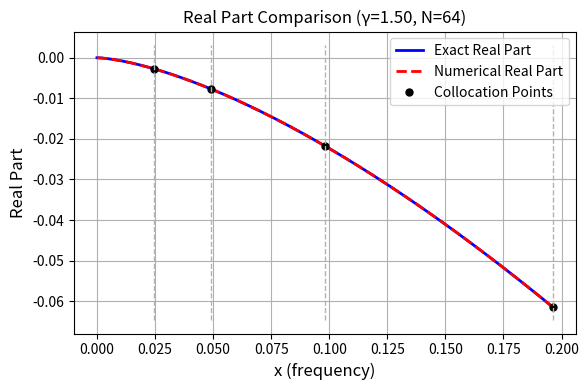
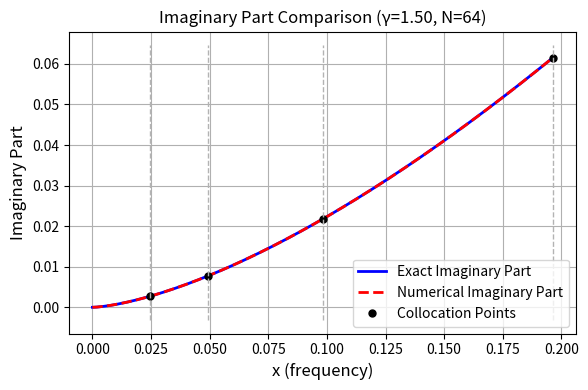
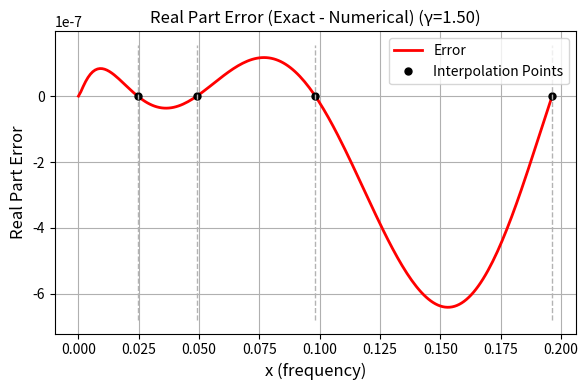
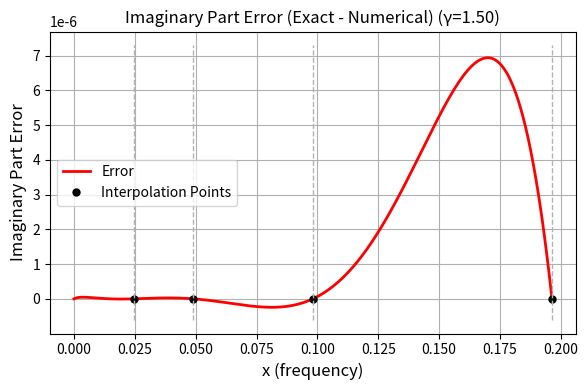
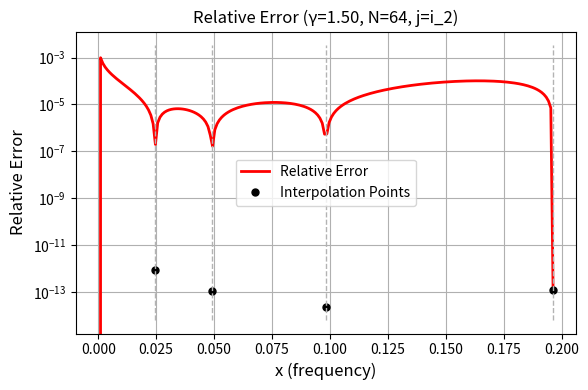

The matplotlib source for these figures, in order:
import numpy as np
import matplotlib.pyplot as plt
import warnings


def solve_redu_inter_bdy_frequency_i2_h(gamma, h=None, x_points_inter=None, plot_flag=False):
    """
    Solve reduced interpolation problem for Weyl derivative boundary scheme i2 (frequency domain).
    
    Input:
        gamma: fractional derivative order
        h: grid spacing (if provided, interpolation points will be auto-selected based on h)
        x_points_inter: interpolation points in frequency space [0, pi] (optional)
        plot_flag: if True, plot comparison and error figures (optional, default: False)
    
    Output:
        x_opt: optimized parameters [a1, a3, a4, a5, a6, a7, alpha, beta]
               (a2 eliminated, a2 = -(a1+a3+a4+a5+a6+a7))
        A: coefficient matrix
        b: right-hand side vector
        L2_error: L^2 error of the approximation (optional)
    """
    
    # Parameter validation and interpolation point selection
    if h is None and x_points_inter is None:
        raise ValueError('At least gamma and h (or x_points_inter) must be provided.')
    
    # Determine mode: check if second argument is h (scalar) or x_points_inter (vector)
    if h is not None:
        h_array = np.asarray(h)
        if h_array.ndim == 0 and 0 < h <= 1:  # scalar
            # Method: Scale by h to cover frequency range
            w_max = 2 * np.pi * h  # Maximum frequency for one period in [0,1)
            w_max = min(w_max, np.pi)  # Cap at Nyquist frequency
            
            # Select points covering [w_max/8, w_max] with good distribution
            # Boundary schemes need at least 4 points (8 parameters, 2 equations per point)
            if w_max > np.pi / 32:
                # For reasonable h, use scaled points
                x_points = np.array([
                    max(w_max / 8, np.pi / 128),   # Low frequency (but not too small)
                    w_max / 4,                     # Mid-low frequency
                    w_max / 2,                     # Mid frequency
                    min(w_max, np.pi / 4)          # High frequency (capped at pi/4 for stability)
                ])
            else:
                # For very small h, use fixed small points
                x_points = np.array([np.pi / 128, np.pi / 64, np.pi / 32, np.pi / 16])
            
            # Ensure points are in valid range and sorted
            x_points = np.clip(x_points, np.pi / 256, np.pi)  # Clamp to [pi/256, pi]
            x_points = np.sort(np.unique(x_points.flatten()))
            
            # Ensure we have at least 4 points (if some are too close, add more)
            if len(x_points) < 4:
                # Add more points if needed
                additional_points = np.linspace(np.pi / 128, min(w_max * 2, np.pi / 4), 4)
                x_points = np.sort(np.unique(np.concatenate([x_points, additional_points])))
                # Ensure at least 4 distinct points
                if len(x_points) < 4:
                    # Add evenly spaced points in valid range to reach 4
                    range_min = max(np.pi / 256, np.min(x_points))
                    range_max = min(np.pi, max(np.pi / 64, np.max(x_points)))
                    if range_max <= range_min:
                        range_max = range_min + np.pi / 32  # Ensure range is non-zero
                    additional_fill = np.linspace(range_min, range_max, 4)
                    x_points = np.sort(np.unique(np.concatenate([x_points, additional_fill])))
                # Ensure we keep at least 4 points
                if len(x_points) > 4:
                    x_points = x_points[:4]  # Keep first 4 if more than needed
            
        elif h_array.ndim > 0:  # vector (backward compatibility)
            # h is actually x_points_inter
            x_points_inter = h
            x_points = np.asarray(x_points_inter).flatten()  # Ensure 1D array
            x_points = np.sort(x_points)
            x_points = np.clip(x_points, 0, np.pi)
            
            if len(x_points) == 0 or len(x_points) < 4:
                raise ValueError('x_points_inter must have at least 4 points.')
        else:
            raise ValueError('h must be a positive scalar <= 1 (grid spacing) or a vector (x_points_inter).')
    else:
        x_points = None
    
    # If both h and x_points_inter are provided, x_points_inter takes precedence
    if x_points_inter is not None and len(x_points_inter) >= 4:
        x_points = np.asarray(x_points_inter).flatten()
        x_points = np.sort(x_points)
        x_points = np.clip(x_points, 0, np.pi)
    
    # Final validation
    if x_points is None or len(x_points) == 0 or len(x_points) < 4:
        raise ValueError('At least 4 interpolation points are required for boundary schemes.')
    
    # Check if points are too small (may cause ill-conditioning)
    min_x = np.min(x_points)
    if min_x < np.pi / 128:
        warnings.warn(f'Smallest interpolation point ({min_x:.6f}) is very small. This may cause ill-conditioning.',
                     UserWarning)
    
    n_points = len(x_points)
    n_eq = 2 * n_points  # each point gives real + imag equation
    n_var = 8  # [a1, a3, a4, a5, a6, a7, alpha, beta] (a2 eliminated, a2 = -(a1+a3+a4+a5+a6+a7))
    
    # Precompute trig constants
    s = np.sin(gamma * np.pi / 2)
    c = np.cos(gamma * np.pi / 2)
    
    # Target function (iw)^gamma
    def target_r(x):
        return c * x ** gamma
    
    def target_i(x):
        return s * x ** gamma
    
    # Define the basis functions (8 functions for boundary scheme i2)
    # a2 is eliminated: a2 = -(a1+a3+a4+a5+a6+a7)
    # Real parts
    def phi_r1(x):
        return np.cos(x) - 1  # a1: exp(-ix) - 1
    
    def phi_r2(x):
        return np.cos(x) - 1  # a3: exp(ix) - 1
    
    def phi_r3(x):
        return np.cos(2 * x) - 1  # a4
    
    def phi_r4(x):
        return np.cos(3 * x) - 1  # a5
    
    def phi_r5(x):
        return np.cos(4 * x) - 1  # a6
    
    def phi_r6(x):
        return np.cos(5 * x) - 1  # a7
    
    def phi_r7(x):
        return -2 * c * x ** gamma * np.cos(x)  # alpha
    
    def phi_r8(x):
        return -c * x ** gamma * np.cos(2 * x) + s * x ** gamma * np.sin(2 * x)  # beta
    
    # Imaginary parts
    def phi_i1(x):
        return -np.sin(x)  # a1: exp(-ix) - 1
    
    def phi_i2(x):
        return np.sin(x)  # a3: exp(ix) - 1
    
    def phi_i3(x):
        return np.sin(2 * x)  # a4
    
    def phi_i4(x):
        return np.sin(3 * x)  # a5
    
    def phi_i5(x):
        return np.sin(4 * x)  # a6
    
    def phi_i6(x):
        return np.sin(5 * x)  # a7
    
    def phi_i7(x):
        return -2 * s * x ** gamma * np.cos(x)  # alpha
    
    def phi_i8(x):
        return -s * x ** gamma * np.cos(2 * x) - c * x ** gamma * np.sin(2 * x)  # beta
    
    phi_r = [phi_r1, phi_r2, phi_r3, phi_r4, phi_r5, phi_r6, phi_r7, phi_r8]
    phi_i = [phi_i1, phi_i2, phi_i3, phi_i4, phi_i5, phi_i6, phi_i7, phi_i8]
    
    # Initialize matrix and vector
    A = np.zeros((n_eq, n_var))
    b = np.zeros(n_eq)
    
    # Fill in A and b: each point gives two equations (real and imaginary)
    for i in range(n_points):
        xi = x_points[i]
        # Real part
        A[2 * i, :] = [f(xi) for f in phi_r]
        b[2 * i] = target_r(xi)
        # Imag part
        A[2 * i + 1, :] = [f(xi) for f in phi_i]
        b[2 * i + 1] = target_i(xi)
    
    # Solve: use least-squares if overdetermined or underdetermined
    x_opt, residuals, rank, s_vals = np.linalg.lstsq(A, b, rcond=None)
    
    # Compute L^2 error on fine grid
    # x_max = max(min(pi, 2*pi*h), max(x_points) * 1.1) - Add 10% margin to include all points
    h_val = h if (h is not None and np.isscalar(h) and 0 < h <= 1) else 1.0 / 64
    x_max = max(min(np.pi, 2 * np.pi * h_val), np.max(x_points) * 1.1)
    x_fine = np.linspace(0, x_max, 1000)
    exact_real_fine = target_r(x_fine)
    exact_imag_fine = target_i(x_fine)
    
    num_real_fine = np.zeros_like(x_fine)
    num_imag_fine = np.zeros_like(x_fine)
    for k in range(n_var):
        num_real_fine = num_real_fine + x_opt[k] * phi_r[k](x_fine)
        num_imag_fine = num_imag_fine + x_opt[k] * phi_i[k](x_fine)
    
    # Compute L^2 error: sqrt(integral[0,pi] |exact - numerical|^2 dx)
    # where |exact - numerical|^2 = (real_err)^2 + (imag_err)^2
    err_real_fine = exact_real_fine - num_real_fine
    err_imag_fine = exact_imag_fine - num_imag_fine
    err_mag_sq = err_real_fine ** 2 + err_imag_fine ** 2
    
    # Integrate using trapezoidal rule
    dx_fine = np.pi / (len(x_fine) - 1)
    L2_error = np.sqrt(dx_fine * (np.sum(err_mag_sq) - 0.5 * (err_mag_sq[0] + err_mag_sq[-1])))
    
    # Plot comparison and error figures (only if plot_flag is true)
    if plot_flag:
        # Create fine grid for plotting
        x_plot = np.linspace(0, np.max(x_points), 200)
        
        # Compute exact values
        exact_real = target_r(x_plot)
        exact_imag = target_i(x_plot)
        
        # Compute numerical approximation
        num_real = np.zeros_like(x_plot)
        num_imag = np.zeros_like(x_plot)
        for k in range(n_var):
            num_real = num_real + x_opt[k] * phi_r[k](x_plot)
            num_imag = num_imag + x_opt[k] * phi_i[k](x_plot)
        
        # Compute errors
        err_real = exact_real - num_real
        err_imag = exact_imag - num_imag
        err_magnitude = np.sqrt(err_real ** 2 + err_imag ** 2)
        
        # Compute relative error: |exact - numerical| / (|w|^gamma + eps)
        eps_rel = 1e-10  # Small value to avoid division by zero
        rel_error = err_magnitude / (x_plot ** gamma + eps_rel)
        
        # Compute relative error at interpolation points
        exact_real_points = target_r(x_points)
        exact_imag_points = target_i(x_points)
        num_real_points = np.zeros_like(x_points)
        num_imag_points = np.zeros_like(x_points)
        for k in range(n_var):
            num_real_points = num_real_points + x_opt[k] * phi_r[k](x_points)
            num_imag_points = num_imag_points + x_opt[k] * phi_i[k](x_points)
        err_magnitude_points = np.sqrt((exact_real_points - num_real_points) ** 2 +
                                      (exact_imag_points - num_imag_points) ** 2)
        rel_error_points = err_magnitude_points / (x_points ** gamma + eps_rel)
        
        # Print L^2 error
        h_display = h if (h is not None and np.isscalar(h)) else 1.0 / 64
        print(f'Internal scheme: L^2 error = {L2_error:.6e} (gamma={gamma:.2f}, h={h_display:.6e})')
        
        # Plot 1: Real part comparison
        plt.figure(figsize=(6, 4))
        plt.plot(x_plot, exact_real, 'b-', linewidth=2, label='Exact Real Part')
        plt.plot(x_plot, num_real, 'r--', linewidth=2, label='Numerical Real Part')
        plt.plot(x_points, target_r(x_points), 'ko', markersize=5, markerfacecolor='k',
                label='Collocation Points')
        plt.xlabel('x (frequency)', fontsize=12)
        plt.ylabel('Real Part', fontsize=12)
        h_display_for_title = h_display
        if h_display_for_title == 0:
            h_display_for_title = 1.0 / 64
        plt.title(f'Real Part Comparison (γ={gamma:.2f}, N={int(1/h_display_for_title)})', fontsize=12)
        plt.legend(loc='best', fontsize=10)
        plt.grid(True)
        plt.tight_layout()
        # Add gray dashed vertical lines at interpolation points (after all settings)
        y_lim = plt.ylim()
        for i in range(len(x_points)):
            plt.plot([x_points[i], x_points[i]], y_lim, '--', color=[0.7, 0.7, 0.7],
                    linewidth=1)
        
        # Plot 2: Imaginary part comparison
        plt.figure(figsize=(6, 4))
        plt.plot(x_plot, exact_imag, 'b-', linewidth=2, label='Exact Imaginary Part')
        plt.plot(x_plot, num_imag, 'r--', linewidth=2, label='Numerical Imaginary Part')
        plt.plot(x_points, target_i(x_points), 'ko', markersize=5, markerfacecolor='k',
                label='Collocation Points')
        plt.xlabel('x (frequency)', fontsize=12)
        plt.ylabel('Imaginary Part', fontsize=12)
        plt.title(f'Imaginary Part Comparison (γ={gamma:.2f}, N={int(1/h_display_for_title)})', fontsize=12)
        plt.legend(loc='best', fontsize=10)
        plt.grid(True)
        plt.tight_layout()
        # Add gray dashed vertical lines at interpolation points (after all settings)
        y_lim = plt.ylim()
        for i in range(len(x_points)):
            plt.plot([x_points[i], x_points[i]], y_lim, '--', color=[0.7, 0.7, 0.7],
                    linewidth=1)
        
        # Plot 3: Real part error
        plt.figure(figsize=(6, 4))
        plt.plot(x_plot, err_real, 'r-', linewidth=2)
        plt.plot(x_points, np.zeros_like(x_points), 'ko', markersize=5, markerfacecolor='k',
                label='Interpolation Points')
        plt.xlabel('x (frequency)', fontsize=12)
        plt.ylabel('Real Part Error', fontsize=12)
        plt.title(f'Real Part Error (Exact - Numerical) (γ={gamma:.2f})', fontsize=12)
        plt.grid(True)
        plt.legend(['Error', 'Interpolation Points'], loc='best', fontsize=10)
        plt.tight_layout()
        # Add gray dashed vertical lines at interpolation points (after all settings)
        y_lim = plt.ylim()
        for i in range(len(x_points)):
            plt.plot([x_points[i], x_points[i]], y_lim, '--', color=[0.7, 0.7, 0.7],
                    linewidth=1)
        
        # Plot 4: Imaginary part error
        plt.figure(figsize=(6, 4))
        plt.plot(x_plot, err_imag, 'r-', linewidth=2)
        plt.plot(x_points, np.zeros_like(x_points), 'ko', markersize=5, markerfacecolor='k',
                label='Interpolation Points')
        plt.xlabel('x (frequency)', fontsize=12)
        plt.ylabel('Imaginary Part Error', fontsize=12)
        plt.title(f'Imaginary Part Error (Exact - Numerical) (γ={gamma:.2f})', fontsize=12)
        plt.grid(True)
        plt.legend(['Error', 'Interpolation Points'], loc='best', fontsize=10)
        plt.tight_layout()
        # Add gray dashed vertical lines at interpolation points (after all settings)
        y_lim = plt.ylim()
        for i in range(len(x_points)):
            plt.plot([x_points[i], x_points[i]], y_lim, '--', color=[0.7, 0.7, 0.7],
                    linewidth=1)
        
        # Plot 5: Relative error
        plt.figure(figsize=(6, 4))
        plt.plot(x_plot, rel_error, 'r-', linewidth=2)
        plt.plot(x_points, rel_error_points, 'ko', markersize=5, markerfacecolor='k',
                label='Interpolation Points')
        plt.yscale('log')  # Use log scale for better visualization
        plt.xlabel('x (frequency)', fontsize=12)
        plt.ylabel('Relative Error', fontsize=12)
        plt.title(f'Relative Error (γ={gamma:.2f}, N={int(1/h_display_for_title)}, j=i_2)', fontsize=12)
        plt.grid(True)
        plt.legend(['Relative Error', 'Interpolation Points'], loc='best', fontsize=10)
        plt.tight_layout()
        # Add gray dashed vertical lines at interpolation points (after all settings, including log scale)
        y_lim = plt.ylim()
        for i in range(len(x_points)):
            plt.plot([x_points[i], x_points[i]], y_lim, '--', color=[0.7, 0.7, 0.7],
                    linewidth=1)
        
        plt.show()
    
    return x_opt, A, b, L2_error


if __name__ == '__main__':
    # Example usage
    gamma = 1.5
    h = 1.0 / 64
    x_opt, A, b, L2_error = solve_redu_inter_bdy_frequency_i2_h(gamma, h, None, plot_flag=True)
    print(f"Optimized parameters: {x_opt}")
    print(f"L^2 error: {L2_error:.6e}")
